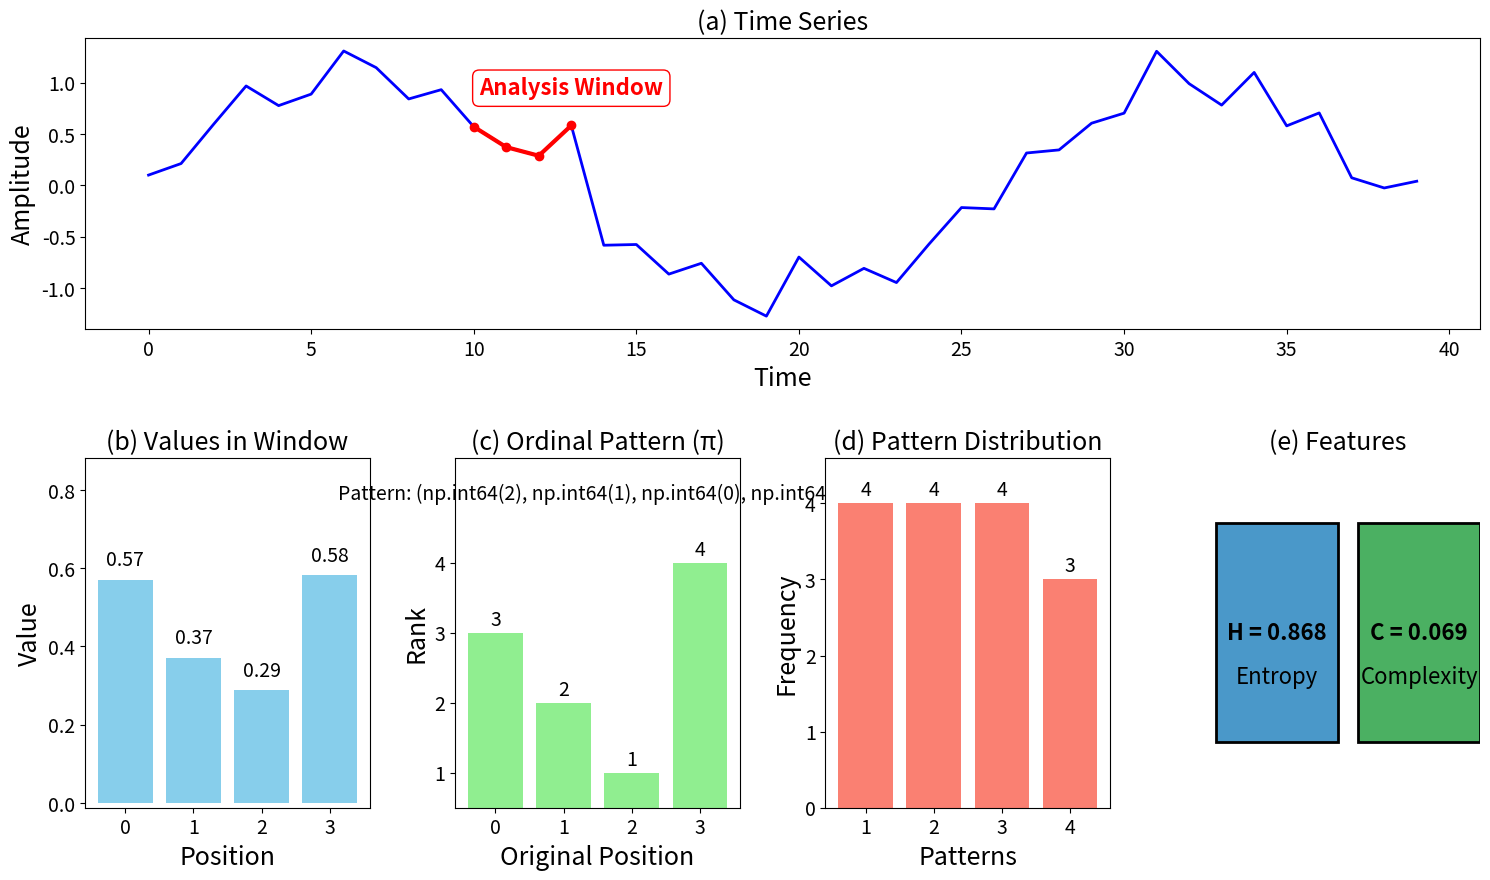

Here is the Python script that generated this plot:
import numpy as np
import matplotlib.pyplot as plt
import math
import itertools
from matplotlib.gridspec import GridSpec
from matplotlib.colors import LinearSegmentedColormap

def illustrate_entropy_complexity():
    # Create a simplified time series example
    np.random.seed(42)
    # Reduced size time series for space efficiency
    time_series = np.sin(np.linspace(0, 3*np.pi, 40)) + np.random.normal(0, 0.2, 40)
    
    # Force the 4th value in our analysis window to be positive
    start_idx = 10
    time_series[start_idx+3] = abs(time_series[start_idx+3]) + 0.2  # Ensure positive with small offset
    
    # Parameters
    order = 4
    delay = 1
    
    # Create figure
    plt.figure(figsize=(18, 10))
    gs = GridSpec(2, 4, height_ratios=[1, 1.2], hspace=0.4, wspace=0.3)
    
    # 1. Display time series
    ax1 = plt.subplot(gs[0, :])
    ax1.plot(time_series, 'b-', linewidth=2)
    ax1.set_title("(a) Time Series", fontsize=18)  # Panel label incorporated into title
    ax1.set_xlabel("Time", fontsize=18)
    ax1.set_ylabel("Amplitude", fontsize=18)
    ax1.tick_params(axis='both', which='major', labelsize=14)
    
    # Highlight sample window
    indices = np.arange(start_idx, start_idx + order)
    ax1.plot(indices, time_series[indices], 'ro-', linewidth=3)
    ax1.text(start_idx + order/2 + 1, max(time_series[indices]) + 0.3, "Analysis Window", 
             ha='center', fontsize=16, color='red', fontweight='bold', bbox=dict(facecolor='white', edgecolor='red', boxstyle='round,pad=0.3'))  
    
    # 2. Demonstrate value pattern within the window
    ax2 = plt.subplot(gs[1, 0])
    window = time_series[indices]
    
    # Create bars for window values
    bars = ax2.bar(np.arange(order), window, color='skyblue')
    ax2.set_title("(b) Values in Window", fontsize=18)  # Panel label incorporated into title
    ax2.set_xlabel("Position", fontsize=18)
    ax2.set_ylabel("Value", fontsize=18)
    ax2.set_xticks(np.arange(order))
    ax2.tick_params(axis='both', which='major', labelsize=14)
    
    # Adjusting y-limits to better accommodate values
    y_min = min(window) - 0.3
    y_max = max(window) + 0.3
    ax2.set_ylim(y_min, y_max)
    
    # Add numerical values on bars with better positioning (without boxes)
    for i, bar in enumerate(bars):
        height = bar.get_height()
        if height >= 0:
            y_pos = height + 0.05
        else:
            y_pos = height - 0.15
        ax2.text(bar.get_x() + bar.get_width()/2., y_pos,
                 f'{window[i]:.2f}', ha='center', va='center', fontsize=14)
    
    # 3. Show corresponding ordinal pattern - all positive
    ax3 = plt.subplot(gs[1, 1])
    sorted_indices = np.argsort(window)
    patterns = np.zeros(order)
    for i, idx in enumerate(sorted_indices):
        patterns[idx] = i
        
    # Create positive bars for ordinal pattern (ensuring all are positive)
    bars = ax3.bar(np.arange(order), patterns + 1, color='lightgreen')  # +1 to ensure all positive
    ax3.set_title("(c) Ordinal Pattern (π)", fontsize=18)  # Panel label incorporated into title
    ax3.set_xlabel("Original Position", fontsize=18)
    ax3.set_ylabel("Rank", fontsize=18)
    ax3.set_xticks(np.arange(order))
    ax3.set_yticks(np.arange(1, order+1))  # Adjusted for +1 offset
    ax3.tick_params(axis='both', which='major', labelsize=14)
    ax3.set_ylim(0.5, order + 1.5)  # Add space for annotations
    
    # Add values on bars (without boxes)
    for i, bar in enumerate(bars):
        ax3.text(bar.get_x() + bar.get_width()/2., bar.get_height() + 0.1,
                 f'{int(patterns[i] + 1)}', ha='center', fontsize=14)
    
    # Pattern text without box
    ax3.text(1.5, order + 0.9, f"Pattern: {tuple(sorted_indices)}", ha='center', fontsize=14)
    
    # 4. Histogram of patterns - limited to 4 patterns
    ax4 = plt.subplot(gs[1, 2])
    
    # Calculate pattern distribution
    perms = list(itertools.permutations(range(order)))
    counts = {perm: 0 for perm in perms}
    
    for i in range(len(time_series) - order + 1):
        window = time_series[i:i + order]
        sorted_order = tuple(np.argsort(window))
        counts[sorted_order] += 1
    
    # Show exactly 4 most frequent patterns
    sorted_counts = sorted([(k, v) for k, v in counts.items()], key=lambda x: x[1], reverse=True)
    top_patterns = sorted_counts[:4]
    
    # Create histogram
    labels = [f"{i+1}" for i in range(len(top_patterns))]
    values = [v[1] for v in top_patterns]
    bars = ax4.bar(labels, values, color='salmon')
    ax4.set_title("(d) Pattern Distribution", fontsize=18)  # Panel label incorporated into title
    ax4.set_xlabel("Patterns", fontsize=18)
    ax4.set_ylabel("Frequency", fontsize=18)
    ax4.tick_params(axis='both', which='major', labelsize=14)
    
    # Set y-limit with extra space for annotations
    ax4.set_ylim(0, max(values) * 1.15)
    
    # Add values on top of bars (without boxes)
    for i, bar in enumerate(bars):
        ax4.text(bar.get_x() + bar.get_width()/2., bar.get_height() + 0.1,
                 f'{values[i]}', ha='center', fontsize=14)
    
    # 5. Visualization of Entropy and Complexity Features
    ax5 = plt.subplot(gs[1, 3])
    
    # Calculate entropy and complexity
    total = float(sum(counts.values()))
    p = np.array([float(counts[perm]) / total for perm in perms])
    pe = -sum([pi * np.log(pi) if pi > 0 else 0 for pi in p])
    pe_norm = pe / np.log(math.factorial(order))
    
    # Calculate complexity
    M = len(p)
    u = np.ones(M) / M
    m = 0.5 * (p + u)
    
    def kl_divergence(a, b):
        return sum([a[i] * np.log(a[i] / b[i]) for i in range(len(a)) if a[i] > 0])
    
    js = 0.5 * kl_divergence(p, m) + 0.5 * kl_divergence(u, m)
    Q0 = -0.5 * (((M + 1.0) / M) * np.log((M + 1.0) / M) - 2 * np.log(2) + np.log(4.0 / M))
    QJ = js / Q0 if Q0 != 0 else 0
    complexity = QJ * pe_norm
    
    # Create feature squares visualization
    # Expand the axis limits to accommodate larger squares
    ax5.set_title("(e) Features", fontsize=18)
    ax5.set_xlim(-3.0, 4.0)
    ax5.set_ylim(-2.0, 2.0)
    ax5.axis('off')  # Turn off axis

    # Increase the square dimensions
    square_width = 3.0  # Increased width
    square_height = 2.5  # Increased height

    # Create a custom colormap for the squares
    cmap_entropy = plt.cm.Blues
    cmap_complexity = plt.cm.Greens

    # Entropy square - repositioned for the larger square
    entropy_square = plt.Rectangle((-2.5, -1.25), square_width, square_height, 
                                   facecolor=cmap_entropy(0.6), edgecolor='black', linewidth=2)
    ax5.add_patch(entropy_square)
    ax5.text(-1.0, 0, f'H = {pe_norm:.3f}', ha='center', va='center', 
             fontsize=16, fontweight='bold')
    ax5.text(-1.0, -0.5, 'Entropy', ha='center', va='center', fontsize=16)

    # Complexity square - repositioned for the larger square
    complexity_square = plt.Rectangle((1.0, -1.25), square_width, square_height, 
                                      facecolor=cmap_complexity(0.6), edgecolor='black', linewidth=2)
    ax5.add_patch(complexity_square)
    ax5.text(2.5, 0, f'C = {complexity:.3f}', ha='center', va='center', 
             fontsize=16, fontweight='bold')
    ax5.text(2.5, -0.5, 'Complexity', ha='center', va='center', fontsize=16)
    
    plt.tight_layout(pad=2.0)
    plt.savefig('entropy_complexity_illustration.png', dpi=300, bbox_inches='tight')
    plt.show()

if __name__ == "__main__":
    illustrate_entropy_complexity()